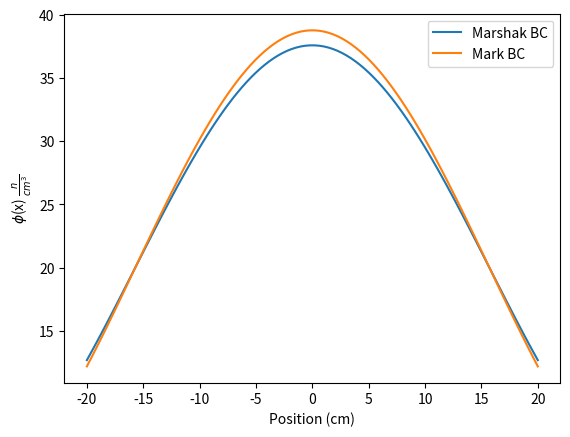

Write Python code to recreate this figure.
import numpy as np
import matplotlib.pyplot as plt
import math
import time


class Arrays(object):
    '''
    Contains contants and methods related to the arrays used with array
    '''

    def __init__(self, N, num_nodes):
        '''
        Constants and zero arrays to initialize once the class is called.

        Parameters:
        ===========
        N: int
          order of T_N function used, arrays are initialized to (N+1)/2
          size
        num_nodes: int
          number of spatial nodes in the geometry
        '''
        self.a = 20
        self.sigma_t = 0.1
        self.sigma_s = 0.05
        self.q = 1
        self.x, self.delta_x = np.linspace(-self.a, self.a, num_nodes,
                                           retstep=True)

        self.phi = np.zeros((num_nodes, 1, math.ceil(N / 2)))
        self.A = np.zeros((num_nodes, num_nodes, math.ceil(N / 2)))
        self.S = np.zeros((num_nodes, 1, math.ceil(N / 2)))

    def matrix_solver(self, A, S):
        '''
        Performs matrix inversion and multiplication to solve the equaition
        Ax = B, arrays must have the same number of rows

        Parameters:
        ===========
        A: array
          Array of constants, this array is inverted before being multiplied
        S: array
          Array of values not multiplied by the independent variable
        '''
        return np.matmul(np.linalg.inv(A), S)

    def fill_A_T1(self, num_nodes, bc='None'):
        '''
        Fills A constant matrix to create a tridiagonal matrix for the T1
        approximation

        Parameters:
        ===========
        A: array
          Constant array to be filled
        num_nodes: int
          number of spatial nodes in the system, this number is looped over
          to fill the matrix as needed to account for boundary conditions
        bc: string
          Name of boundary condition to be applied. Default is no boundary
          conditions are applied.
        '''
        for xx in range(num_nodes):
            self.A[xx, xx, 0] = -1 / (self.sigma_t * self.delta_x) + \
                    (self.sigma_t - self.sigma_s) * self.delta_x
            if xx > 0:
                self.A[xx, xx - 1, 0] = 1 / (2 * self.sigma_t * self.delta_x)
                if xx == num_nodes - 1:
                    self.A[xx, xx - 1, 0] = -1 / self.delta_x
                    if bc == 'Marshak':
                        self.A[xx, xx, 0] = 1 / self.delta_x + \
                            4 * self.sigma_t / np.pi
                    elif bc == 'Mark':
                        self.A[xx, xx, 0] = 1 / self.delta_x + \
                            np.sqrt(2) * self.sigma_t
            if xx < num_nodes - 1:
                self.A[xx, xx + 1, 0] = 1 / (2 * self.sigma_t * self.delta_x)
                if xx == 0:
                    self.A[xx, xx + 1, 0] = 1 / self.delta_x
                    if bc == 'Marshak':
                        self.A[xx, xx, 0] = -1 / self.delta_x - \
                            4 * self.sigma_t / np.pi
                    elif bc == 'Mark':
                        self.A[xx, xx, 0] = -1 / self.delta_x - \
                            np.sqrt(2) * self.sigma_t
            
        return self.A

    def fill_S_T1(self, num_nodes):
        '''
        Fills S constant matrix to create a column matrix for the T1
        approximation

        Parameters:
        ===========
        S: array
          Constants array to be filled
        num_nodes: int
          number of spatial nodes in the system
        '''
        for xx in range(num_nodes):
            if xx == 0:
                self.S[xx, 0, 0] = 0
            elif xx == num_nodes - 1:
                self.S[xx, 0, 0] = 0
            else:
                self.S[xx, 0, 0] = self.q * self.delta_x
        return self.S


if __name__ == '__main__':
    plt.figure()
    for bc in ['Marshak', 'Mark']:
        num_nodes = 100
        tic = time.perf_counter()
        array = Arrays(1, num_nodes)
        array.A = array.fill_A_T1(num_nodes, bc)
        array.S = array.fill_S_T1(num_nodes)
        print(array.A[-2,:,0])
        array.phi[:, :, 0] = array.matrix_solver(
            array.A[:, :, 0], array.S[:, :, 0])
        plt.plot(array.x, array.phi[:, :, 0], label=f'{bc} BC')
        toc = time.perf_counter()
        print(f'{toc-tic} s')
    plt.xlabel('Position (cm)')
    plt.ylabel(r'$\phi$(x) $\frac{n}{cm^3}$')
    plt.legend()
    plt.show()
